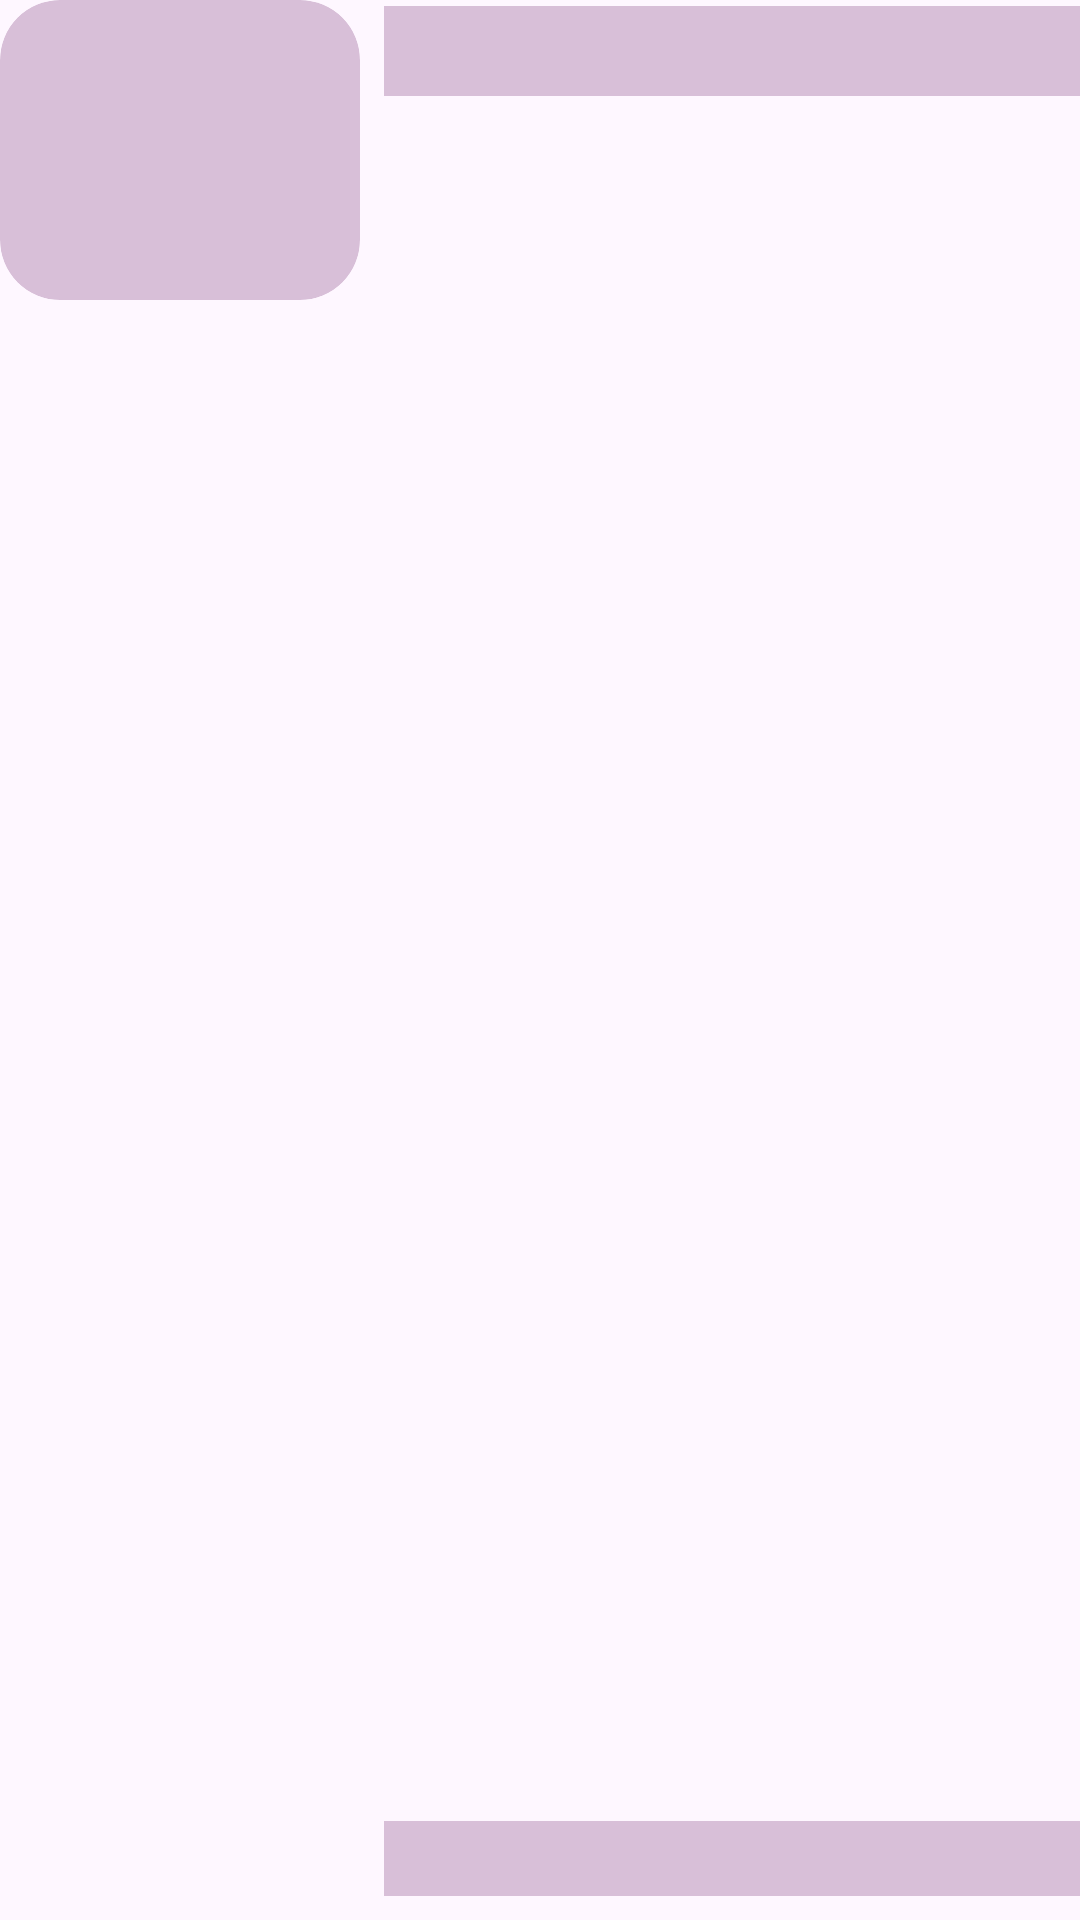

Write the Android layout XML for this screen, with the resource values it uses.
<!-- AndroidManifest.xml: application theme Theme.NewsApp -->
<!-- res/layout/shimmer_everything_item_layout.xml -->
<?xml version="1.0" encoding="utf-8"?>
<androidx.constraintlayout.widget.ConstraintLayout xmlns:android="http://schemas.android.com/apk/res/android"
    xmlns:app="http://schemas.android.com/apk/res-auto"
    android:layout_width="match_parent"
    android:layout_height="wrap_content">

    <androidx.constraintlayout.widget.ConstraintLayout
        android:layout_width="match_parent"
        android:layout_height="match_parent">

        <androidx.cardview.widget.CardView
            android:id="@+id/cv_images"
            android:layout_width="120dp"
            android:layout_height="100dp"
            app:cardBackgroundColor="@color/shimmer_color"
            app:cardCornerRadius="20dp"
            app:cardElevation="0dp"
            app:layout_constraintStart_toStartOf="parent"
            app:layout_constraintTop_toTopOf="parent" />

        <View
            android:id="@+id/view1"
            android:layout_width="0dp"
            android:layout_height="30dp"
            android:layout_marginStart="8dp"
            android:layout_marginTop="2dp"
            android:background="@color/shimmer_color"
            app:layout_constraintEnd_toEndOf="parent"
            app:layout_constraintStart_toEndOf="@id/cv_images"
            app:layout_constraintTop_toTopOf="parent"
            />

        <View
            android:layout_width="130dp"
            android:layout_height="25dp"
            app:layout_constraintStart_toEndOf="@id/cv_images"
            android:layout_marginStart="8dp"
            android:background="@color/shimmer_color"
            app:layout_constraintBottom_toBottomOf="parent"
            android:layout_marginBottom="8dp"
            />

        <View
            android:layout_width="130dp"
            android:layout_height="25dp"
            app:layout_constraintEnd_toEndOf="parent"
            app:layout_constraintBottom_toBottomOf="parent"
            android:background="@color/shimmer_color"
            android:layout_marginBottom="8dp"
            />

    </androidx.constraintlayout.widget.ConstraintLayout>


</androidx.constraintlayout.widget.ConstraintLayout>
<!-- resources referenced by this layout -->
<resources>
  <color name="shimmer_color">#D8BFD8</color>
  <style name="Theme.NewsApp" parent="Base.Theme.NewsApp" />
  <style name="Base.Theme.NewsApp" parent="Theme.Material3.DayNight.NoActionBar">
          
          
      </style>
</resources>
